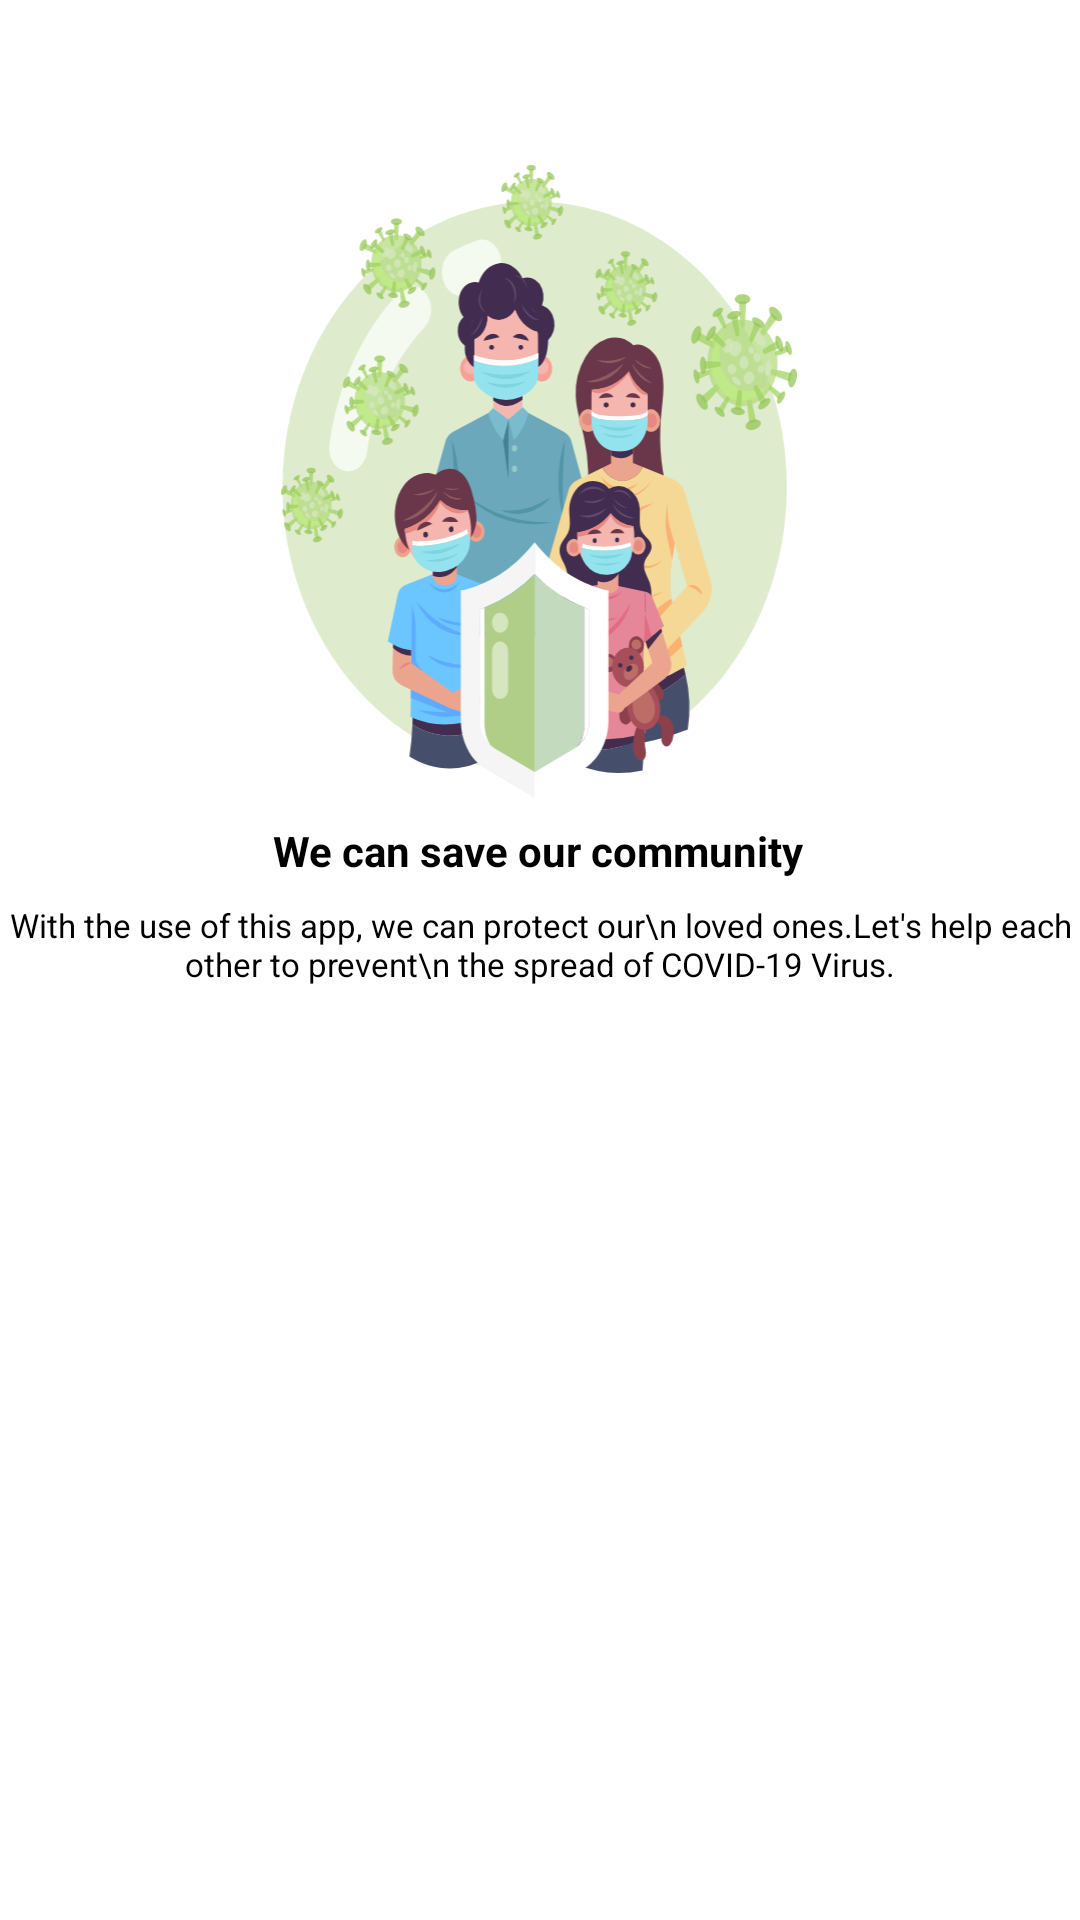

The Android layout XML behind this screen, and the referenced resources:
<!-- AndroidManifest.xml: application theme Theme.CSBSafety -->
<!-- res/layout/fragment_fragment3.xml -->
<?xml version="1.0" encoding="utf-8"?>

<androidx.constraintlayout.widget.ConstraintLayout xmlns:android="http://schemas.android.com/apk/res/android"
    xmlns:app="http://schemas.android.com/apk/res-auto"
    xmlns:tools="http://schemas.android.com/tools"
    android:layout_width="match_parent"
    android:layout_height="383dp"
    tools:context=".fragment1">


    <ImageView
        android:id="@+id/imageView3"
        android:layout_width="242dp"
        android:layout_height="211dp"
        android:layout_marginTop="55dp"
        android:src="@drawable/new_getstarted_3"
        app:layout_constraintEnd_toEndOf="parent"
        app:layout_constraintHorizontal_bias="0.497"
        app:layout_constraintStart_toStartOf="parent"
        app:layout_constraintTop_toTopOf="parent" />

    <TextView
        android:id="@+id/textView3"
        android:layout_width="wrap_content"
        android:layout_height="wrap_content"
        android:layout_marginTop="8dp"
        android:text="We can save our community"
        android:textAppearance="@style/TextAppearance.AppCompat.Body1"
        android:textSize="14sp"
        android:textStyle="bold"
        app:layout_constraintEnd_toEndOf="parent"
        app:layout_constraintHorizontal_bias="0.497"
        app:layout_constraintStart_toStartOf="parent"
        app:layout_constraintTop_toBottomOf="@+id/imageView3" />

    <TextView
        android:id="@+id/textView4"
        android:layout_width="wrap_content"
        android:layout_height="wrap_content"
        android:layout_marginTop="8dp"
        android:text="With the use of this app, we can protect our\n loved ones.Let's help each other to prevent\n the spread of COVID-19 Virus."
        android:textSize="11sp"
        app:layout_constraintEnd_toEndOf="parent"
        app:layout_constraintHorizontal_bias="0.497"
        app:layout_constraintStart_toStartOf="parent"
        android:gravity="center"
        app:layout_constraintTop_toBottomOf="@+id/textView3" />


</androidx.constraintlayout.widget.ConstraintLayout>
<!-- resources referenced by this layout -->
<resources>
  <!-- drawable new_getstarted_3: vector/xml drawable (drawable, 118329 chars, omitted) -->
  <style name="Theme.CSBSafety" parent="Theme.MaterialComponents.DayNight.DarkActionBar">
          
          <item name="colorPrimary">@color/purple_200</item>
          <item name="colorPrimaryVariant">@color/purple_700</item>
          <item name="colorOnPrimary">@color/black</item>
          
          <item name="colorSecondary">@color/teal_200</item>
          <item name="colorSecondaryVariant">@color/teal_200</item>
          <item name="colorOnSecondary">@color/black</item>
          
          <item name="android:statusBarColor" tools:targetApi="l">?attr/colorPrimaryVariant</item>
          
      </style>
  <color name="purple_200">#FFBB86FC</color>
  <color name="purple_700">#FF3700B3</color>
  <color name="black">#FF000000</color>
  <color name="teal_200">#FF03DAC5</color>
</resources>
